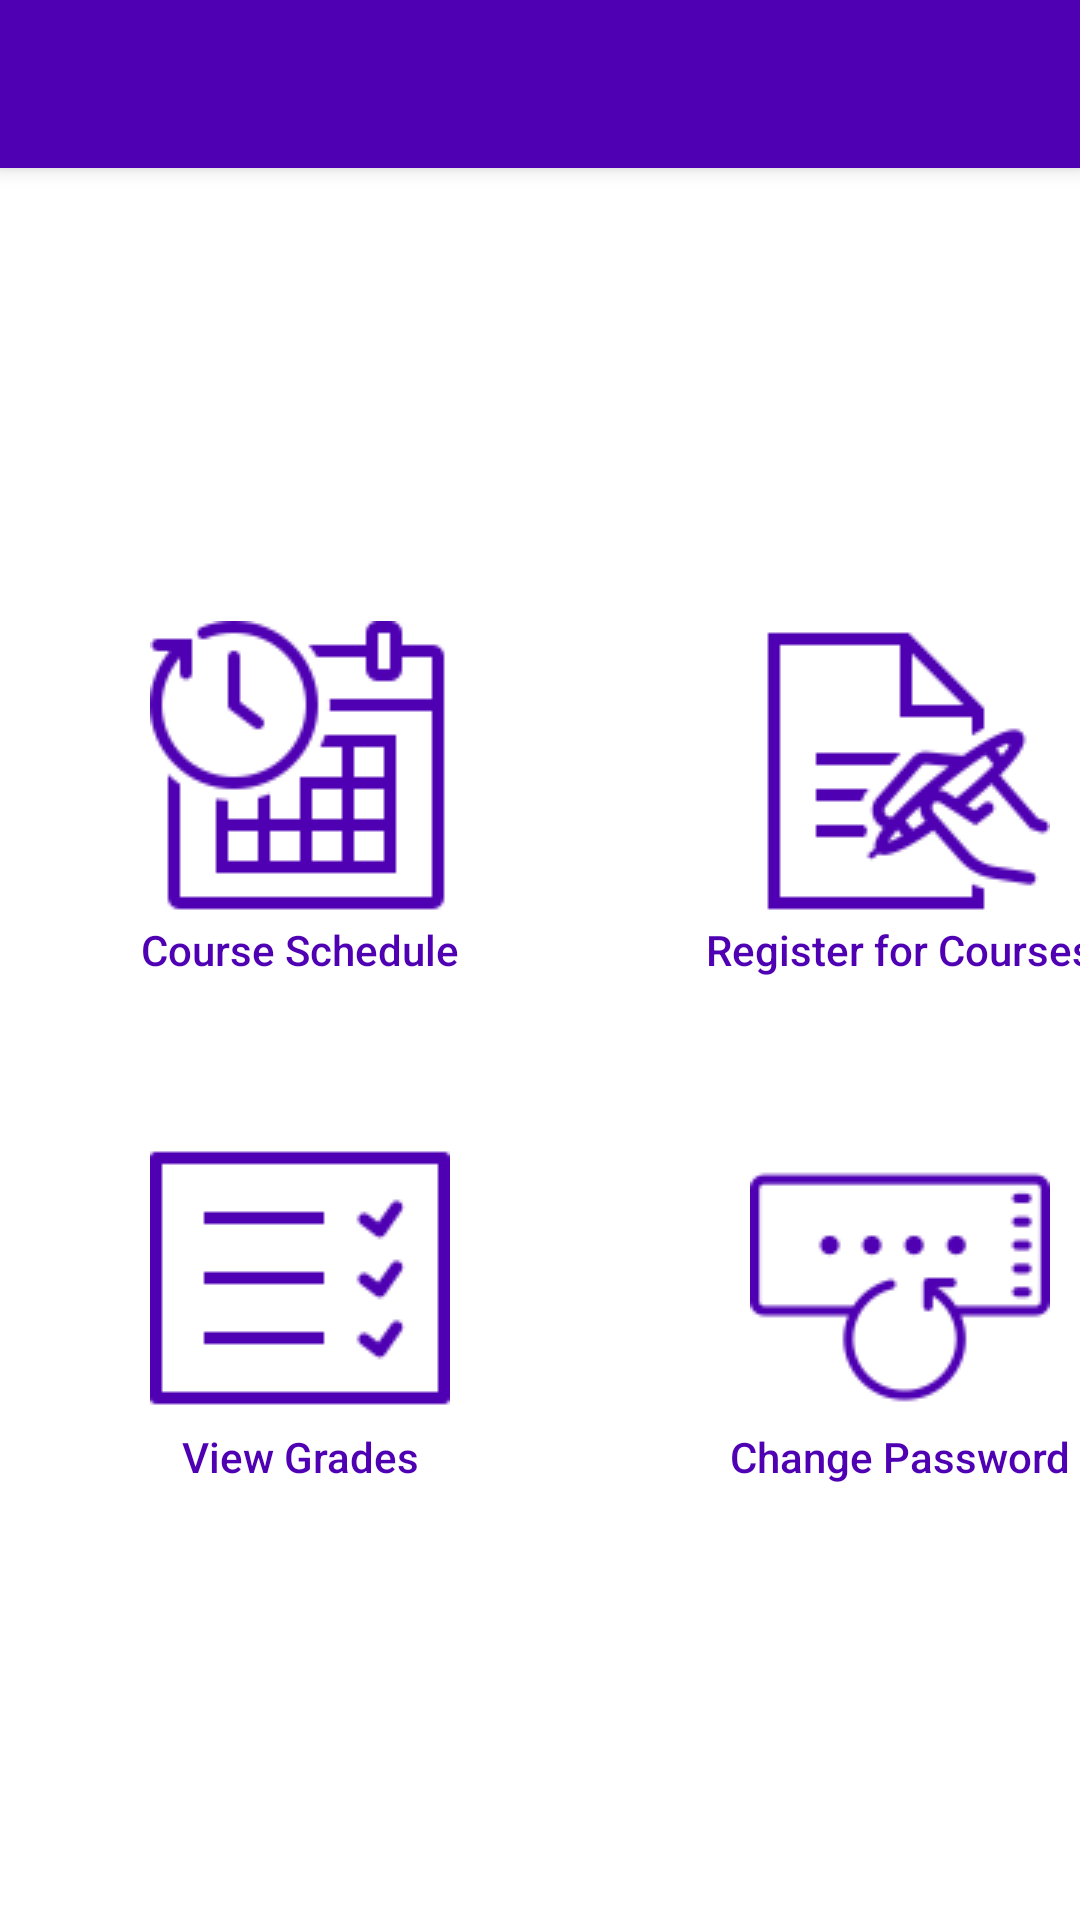

Write the Android layout XML for this screen, with the resource values it uses.
<!-- AndroidManifest.xml: activity theme Theme.Project.NoActionBar -->
<!-- res/layout/activity_student_home.xml -->
<?xml version="1.0" encoding="utf-8"?>
<androidx.coordinatorlayout.widget.CoordinatorLayout xmlns:android="http://schemas.android.com/apk/res/android"
    xmlns:app="http://schemas.android.com/apk/res-auto"
    xmlns:tools="http://schemas.android.com/tools"
    android:layout_width="match_parent"
    android:layout_height="match_parent"
    tools:context=".activity.StudentHomeActivity">

    <com.google.android.material.appbar.AppBarLayout
        android:layout_width="match_parent"
        android:layout_height="wrap_content"
        android:theme="@style/Theme.Project.AppBarOverlay">

        <androidx.appcompat.widget.Toolbar
            android:id="@+id/toolbar"
            android:layout_width="match_parent"
            android:layout_height="?attr/actionBarSize"
            android:background="?attr/colorPrimary"
            app:popupTheme="@style/Theme.Project.PopupOverlay" />

    </com.google.android.material.appbar.AppBarLayout>

    <include layout="@layout/content_student_home" />

</androidx.coordinatorlayout.widget.CoordinatorLayout>
<!-- res/layout/content_student_home.xml (included above) -->
<?xml version="1.0" encoding="utf-8"?>
<GridLayout xmlns:android="http://schemas.android.com/apk/res/android"
    xmlns:app="http://schemas.android.com/apk/res-auto"
    android:layout_width="match_parent"
    android:layout_height="wrap_content"
    android:columnCount="2"
    android:layout_gravity="center"
    app:layout_behavior="@string/appbar_scrolling_view_behavior">

    <Button
        android:id="@+id/btSchedule"
        android:layout_width="200dp"
        android:layout_height="wrap_content"
        android:text="@string/schedule"
        android:drawableTop="@drawable/schedule"
        android:background="@color/transparent"
        android:textColor="@color/lightPurple"
        android:textAllCaps="false"
        android:layout_marginBottom="50dp" />

    <Button
        android:id="@+id/btRegistration"
        android:layout_width="200dp"
        android:layout_height="wrap_content"
        android:text="@string/registration"
        android:drawableTop="@drawable/registration"
        android:background="@color/transparent"
        android:textColor="@color/lightPurple"
        android:textAllCaps="false"
        android:layout_marginBottom="50dp" />

    <Button
        android:id="@+id/btGrades"
        android:layout_width="200dp"
        android:layout_height="wrap_content"
        android:text="@string/grades"
        android:drawableTop="@drawable/grades"
        android:background="@color/transparent"
        android:textColor="@color/lightPurple"
        android:textAllCaps="false"
        android:layout_marginBottom="50dp" />

    <Button
        android:id="@+id/btChangePw"
        android:layout_width="200dp"
        android:layout_height="wrap_content"
        android:text="@string/changepw"
        android:drawableTop="@drawable/changepw"
        android:background="@color/transparent"
        android:textColor="@color/lightPurple"
        android:textAllCaps="false" />
</GridLayout>
<!-- resources referenced by this layout -->
<resources>
  <color name="lightPurple">#FF4f00b3</color>
  <color name="transparent">#00FFFFFF</color>
  <!-- drawable changepw: png bitmap (drawable, 2030 bytes) -->
  <!-- drawable grades: png bitmap (drawable, 706 bytes) -->
  <!-- drawable registration: png bitmap (drawable, 2466 bytes) -->
  <!-- drawable schedule: png bitmap (drawable, 2133 bytes) -->
  <string name="changepw">Change Password</string>
  <string name="grades">View Grades</string>
  <string name="registration">Register for Courses</string>
  <string name="schedule">Course Schedule</string>
  <style name="Theme.Project.AppBarOverlay" parent="ThemeOverlay.AppCompat.Dark.ActionBar" />
  <style name="Theme.Project.PopupOverlay" parent="ThemeOverlay.AppCompat.Light" />
  <style name="Theme.Project.NoActionBar">
          <item name="windowActionBar">false</item>
          <item name="windowNoTitle">true</item>
      </style>
</resources>
